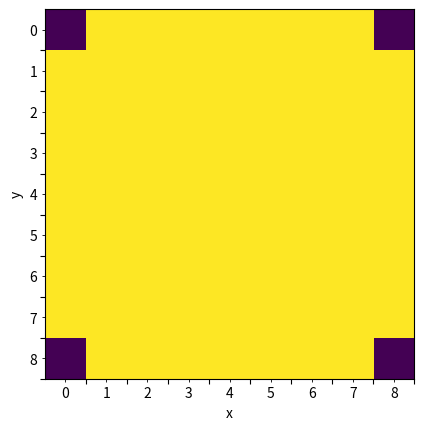
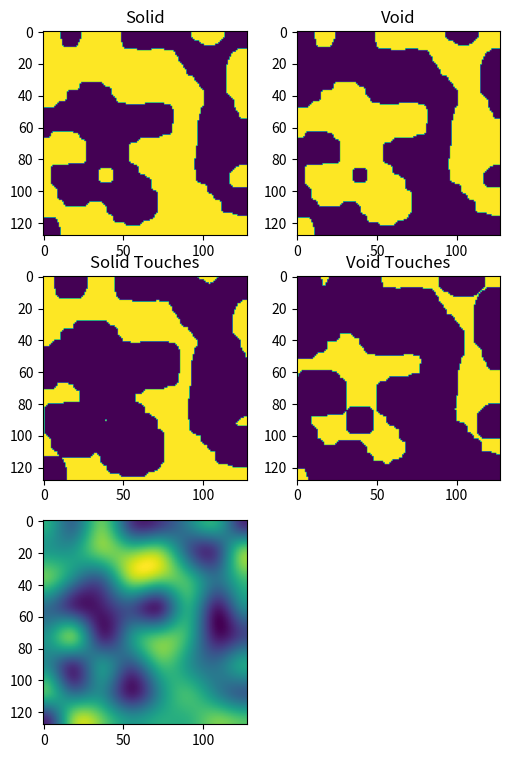

These figures' Python source, in order:
import numpy as np
import scipy.ndimage
import matplotlib.pyplot as plt
import time

features = 8
zoom = 16
heatmap = np.random.random((features,features))-0.5
large_heatmap = scipy.ndimage.zoom(heatmap, zoom)
plt.imshow(large_heatmap)
plt.xlabel("x")
plt.ylabel("y")
plt.grid()

kernel_size=9
brush = np.ones((kernel_size, kernel_size))
brush[0,0] = 0
brush[0,-1] = 0
brush[-1,0] = 0
brush[-1,-1] = 0

nx, ny = brush.shape

plt.imshow(brush)
ax = plt.gca()
ax.set_yticks(np.arange(nx)+0.5)
ax.set_yticklabels(["" for i in range(nx)])
ax.set_xticks(np.arange(ny)+0.5)
ax.set_xticklabels(["" for i in range(ny)])
ax.set_yticks(np.arange(nx), minor=True)
ax.set_yticklabels([f"{i}" for i in range(nx)], minor=True)
ax.set_xticks(np.arange(ny), minor=True)
ax.set_xticklabels([f"{i}" for i in range(ny)], minor=True)
plt.grid()

def dilate(img, brush):
    global time_dilate
    time_dilate -= time.process_time() 
    dil = scipy.ndimage.morphology.binary_dilation(img, brush)
    time_dilate += time.process_time() 
    return dil

def existing_pixels(touches, brush):
    return dilate(touches, brush)

def impossible_touches(existing_other, brush):
    return dilate(existing_other, brush)

def valid_touches(impossible, touches):
    return np.logical_and(np.logical_not(impossible), np.logical_not(touches))

def possible_pixels(valid, touches, brush):
    possible_touches = np.logical_or(touches, valid)
    return dilate(possible_touches, brush)

def required_pixels(existing, possible_other):
    return np.logical_and(np.logical_not(existing), np.logical_not(possible_other))

def resolving_touches(required, valid, brush):
    return np.logical_and(dilate(required, brush), valid)

def free_touches(possible_other, existing_other, valid, brush):
    dilated = dilate(np.logical_or(possible_other, existing_other), brush)
    return np.logical_and(np.logical_not(dilated), valid)

def select_single(s_valid, v_valid, s_suggest, v_suggest, brush, t_s, t_v):
    s_weights = scipy.ndimage.convolve(s_suggest, brush)
    v_weights = -scipy.ndimage.convolve(v_suggest, brush)

    s_weights[np.logical_not(s_valid)] = np.nan
    v_weights[np.logical_not(v_valid)] = np.nan

    max_s = max_v = -np.inf
    if s_valid.any():
        max_pos_s = np.nanargmax(s_weights)
        max_s = s_weights.flat[max_pos_s]
    
    if v_valid.any():
        max_pos_v = np.nanargmax(v_weights)
        max_v = v_weights.flat[max_pos_v]

    if  max_s > max_v:
        t_s.flat[max_pos_s] = True
    else:
        t_v.flat[max_pos_v] = True

    return t_s, t_v

s_suggest = large_heatmap.copy()
v_suggest = large_heatmap.copy()
t_s = np.zeros_like(s_suggest).astype(bool)
t_v = t_s.copy()

time_update = 0
time_select = 0 
time_dilate = 0
time_existing = 0
time_impossible = 0
time_valid = 0
time_possible = 0
time_required = 0
time_resolving = 0
time_free = 0

debug = True
def log(*args):
  if debug:
    print(*args)

for i in range(10000):
    time_update -= time.process_time() 

    time_existing -= time.process_time() 
    p_s_existing = existing_pixels(t_s, brush)
    p_v_existing = existing_pixels(t_v, brush)
    time_existing += time.process_time() 

    s_suggest[p_s_existing] = 0
    v_suggest[p_v_existing] = 0

    time_impossible -= time.process_time() 
    t_s_impossible = impossible_touches(p_v_existing, brush)
    t_v_impossible = impossible_touches(p_s_existing, brush)
    time_impossible += time.process_time() 

    time_valid -= time.process_time() 
    t_s_valid = valid_touches(t_s_impossible, t_s)
    t_v_valid = valid_touches(t_v_impossible, t_v)
    time_valid += time.process_time() 

    time_possible -= time.process_time() 
    p_s_possible = possible_pixels(t_s_valid,t_s,brush)
    p_v_possible = possible_pixels(t_v_valid,t_v,brush)
    time_possible += time.process_time() 

    time_required -= time.process_time() 
    p_s_required = required_pixels(p_s_existing, p_v_possible)
    p_v_required = required_pixels(p_v_existing, p_s_possible)
    time_required += time.process_time() 

    time_resolving -= time.process_time() 
    t_s_resolving = resolving_touches(p_s_required, t_s_valid, brush)
    t_v_resolving = resolving_touches(p_v_required, t_v_valid, brush)
    time_resolving += time.process_time() 

    time_free -= time.process_time() 
    t_s_free = free_touches(p_v_possible, p_v_existing, t_s_valid, brush)
    t_v_free = free_touches(p_s_possible, p_s_existing, t_v_valid, brush)
    time_free += time.process_time() 

    time_update += time.process_time() 
    time_select -= time.process_time() 

    if t_s_free.any() or t_v_free.any():
        log(f"{i}: free")
        t_s = np.logical_or(t_s, t_s_free)
        t_v = np.logical_or(t_v, t_v_free)
    elif t_s_resolving.any() or t_v_resolving.any():
        log(f"{i}: resolving")
        t_s, t_v = select_single(t_s_resolving, t_v_resolving, s_suggest, v_suggest, brush, t_s, t_v)
    elif t_s_valid.any() or t_v_valid.any():
        log(f"{i}: valid")
        t_s, t_v = select_single(t_s_valid, t_v_valid, s_suggest, v_suggest, brush, t_s, t_v)
    else:
        print("finished")
        time_select += time.process_time() 
        break

    time_select += time.process_time() 


plt.figure(figsize = (6,9))
plt.subplot(321)
plt.title("Solid")
plt.imshow(p_s_existing)
plt.subplot(322)
plt.title("Void")
plt.imshow(p_v_existing)
plt.subplot(323)
plt.title("Solid Touches")
plt.imshow(t_s)
plt.subplot(324)
plt.title("Void Touches")
plt.imshow(t_v)
plt.subplot(325)
plt.imshow(large_heatmap)

print(f"""
{time_update = }
{time_select = }
{time_dilate = }
{time_existing = }
{time_impossible = }
{time_valid = }
{time_possible = }
{time_required = }
{time_resolving = }
{time_free = }""")